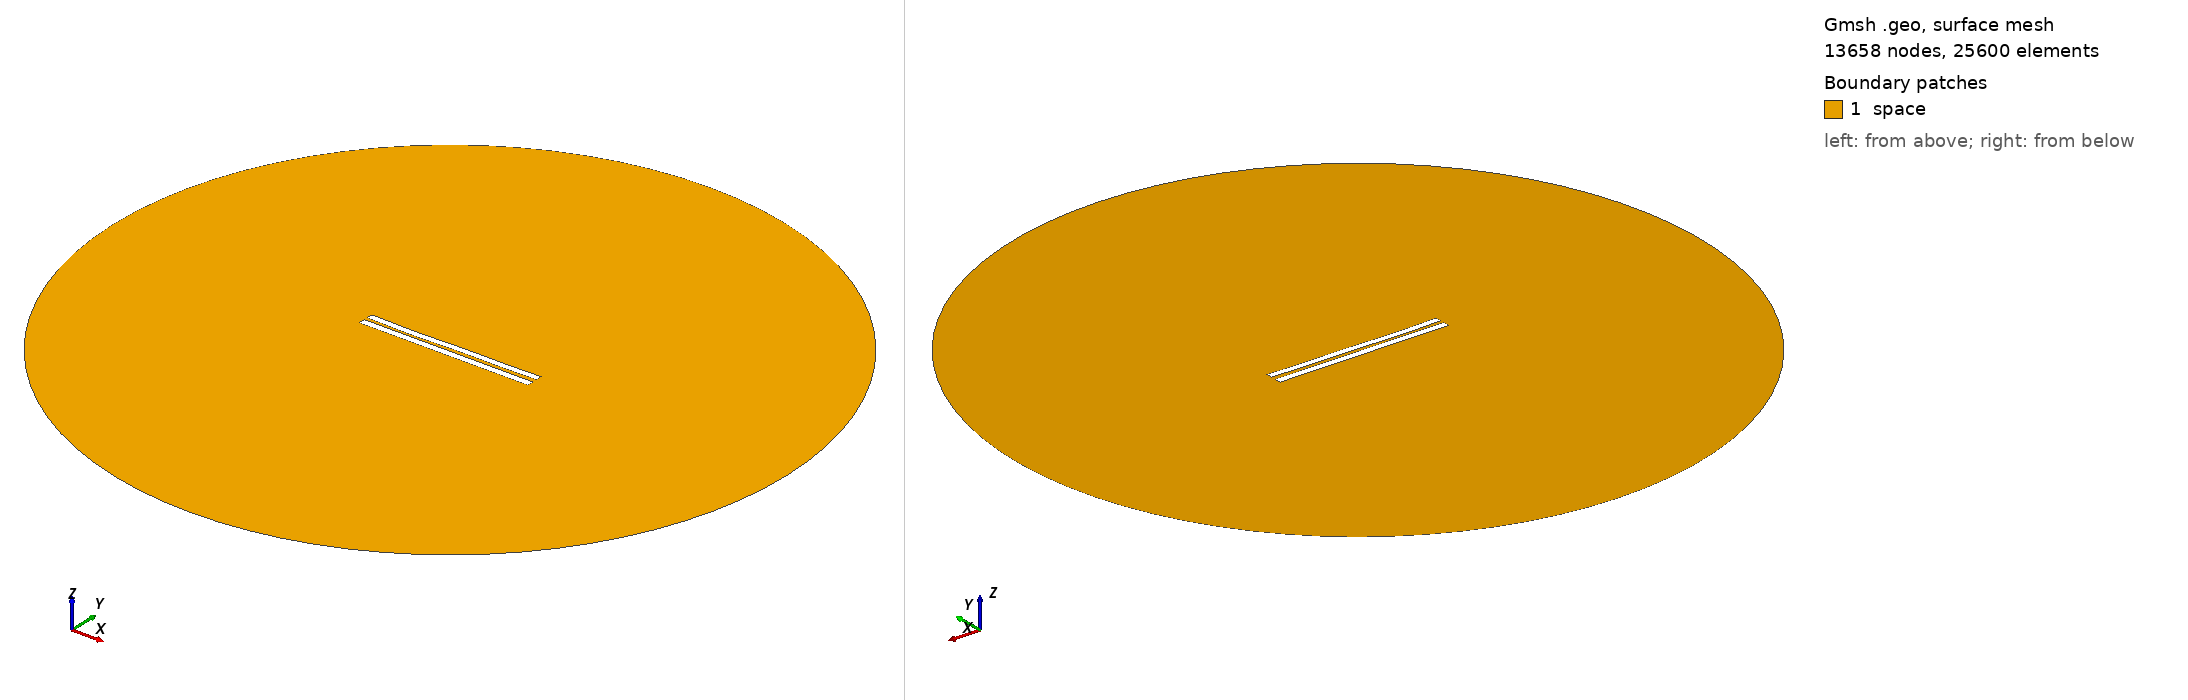

Gmsh geometry script, surface-meshed: 13658 nodes, 25600 surface elements. Boundary patches (legend numbers): 1 space. Left view from above one corner, right view from below the opposite corner. Legend entries are the model's physical surfaces. The drawing asked Gmsh for element sizes between 1% and 20% of the model's largest extent; the script's own settings can give other sizes.

=== 4876.geo (drawn) ===
//---------------------------------------
// Geometry kernel
//---------------------------------------

SetFactory("OpenCASCADE");



//---------------------------------------
// Parameters of the geometry
//---------------------------------------

// Overetch of the upper plate
overetch = 0.125;

// Distance between the plates
distance = 2.0;

// Discretization over the x axis (for the deformation)
nx = 50; 

// Length of the plate
L = 100 - overetch; 

// Number of modes
n = 4; 

// 1st mode coefficient
coeff(1) = 0.15;
beta(1) = 0.596864 * 3.1415926535 / L;

// 2nd mode coefficient
coeff(2) = -0.15;
beta(2) = 1.49418 * 3.1415926535 / L;

// 3rd mode coefficient
coeff(3) = -0.15;
beta(3) = 2.50025 * 3.1415926535 / L;

// 4th mode coefficient
coeff(4) = -0.15;
beta(4) = 3.49999 * 3.1415926535 / L;



//---------------------------------------
// Upper plate (deformed rectangle)
//---------------------------------------

// Coordiantes of the upper plate
xmin = -50;
xmax = 50 - overetch;

// Height of the upper plate
yheight = 4 - 2 * overetch;

// Indexes of the points
UpperID[] = {};
LowerID[] = {};
LeftID[] = {};
RightID[] = {};

// Point index
p = 1;

// Horizontal edges
For i In {1:nx}
    x = xmin + (i-1)*(xmax - xmin)/(nx-1);

    y_bottom = distance / 2 + overetch;
    For j In {1:n}
        C = (Cosh(beta(j)*L) + Cos(beta(j)*L)) / (Sinh(beta(j)*L) + Sin(beta(j)*L));
        y_bottom  = y_bottom + coeff(j) * (Cosh(beta(j)*(x+50)) - Cos(beta(j)*(x+50)) - C * (Sinh(beta(j)*(x+50)) - Sin(beta(j)*(x+50))));
    EndFor

    y_top = y_bottom + yheight;

    Point(p) = {x, y_top, 0, 1.0};
    UpperID[i] = p;
    p = p + 1;

    Point(p) = {x, y_bottom, 0, 1.0};
    LowerID[i] = p;
    p = p + 1;
EndFor

// Create point lists
UpperPts[] = {}; LowerPts[] = {};
For i In {1:nx}
  UpperPts[] += {UpperID[i]};
  LowerPts[] += {LowerID[i]};
EndFor

// Build splines
Spline(1) = {UpperPts[]};
Spline(2) = {LowerPts[]};
Line(3) = {LowerPts[nx-1], UpperPts[nx-1]};
Line(4) = {LowerPts[0], UpperPts[0]};

// Build the plane surface
Curve Loop(1) = {2, 3, -1, -4};
Plane Surface(1) = {1};



//---------------------------------------
// Lower plate (rectangle)
//---------------------------------------

// Vertices
Point(1001) = {-50, -1, 0, 1.0};
Point(1002) = { 50, -1, 0, 1.0};
Point(1003) = { 50,  -5, 0, 1.0};
Point(1004) = {-50,  -5, 0, 1.0};

// Edges
Line(5) = {1001, 1002};
Line(6) = {1002, 1003};
Line(7) = {1003, 1004};
Line(8) = {1004, 1001};

// Plane surface
Line Loop(2) = {5, 6, 7, 8};
Plane Surface(2) = {2}; 



//---------------------------------------
// Outer (fictious) boundary
//---------------------------------------

// Points
Point(1005) = {0, 0, 0};       // Center
Point(1006) = {200, 0, 0};     // Start point
Point(1007) = {0, 200, 0};     // 90 degrees
Point(1008) = {-200, 0, 0};    // 180 degrees
Point(1009) = {0, -200, 0};    // 270 degrees

// Circle arcs (each needs start, center, end)
Circle(9) = {1006, 1005, 1007};
Circle(10) = {1007, 1005, 1008};
Circle(11) = {1008, 1005, 1009};
Circle(12) = {1009, 1005, 1006};

// Plane surface for the entire domain
Curve Loop(3) = {9, 10, 11, 12};
Surface(3) = {3};

// Subtract the plates from the whole domain to obtain the actual domain where we want to solve the equations
BooleanDifference{ Surface{3}; Delete; }{ Surface{1}; Surface{2}; Delete; }




//---------------------------------------
// Transfinite Lines/Curves
//---------------------------------------

// Set the number of points on the boundaries
r = 7;

// Plates
Transfinite Curve {1, 2} = 50*r Using Progression 1;
Transfinite Curve {3, 4} = 2*r Using Progression 1;
Transfinite Line {5, 7} = 50*r Using Progression 1;
Transfinite Line {6, 8} = 2*r Using Progression 1;

// Outer boundary
Transfinite Line {9, 10, 11, 12} = 20 Using Progression 1;



//---------------------------------------
// Physical groups
//---------------------------------------                

// Physical curves (boundaries)
Physical Line("force_segment", 10) = {2};
Physical Line("upper_plate", 11) = {1, 3, 4};
Physical Line("lower_plate", 12) = {5, 6, 7, 8};
Physical Line("boundary", 20) = {9, 10, 11, 12};

// Physical Surfaces
Physical Surface("space", 30) = {3};



//---------------------------------------
// 6. Generate the Mesh
//---------------------------------------

// 2D mesh generation
Mesh 2;
